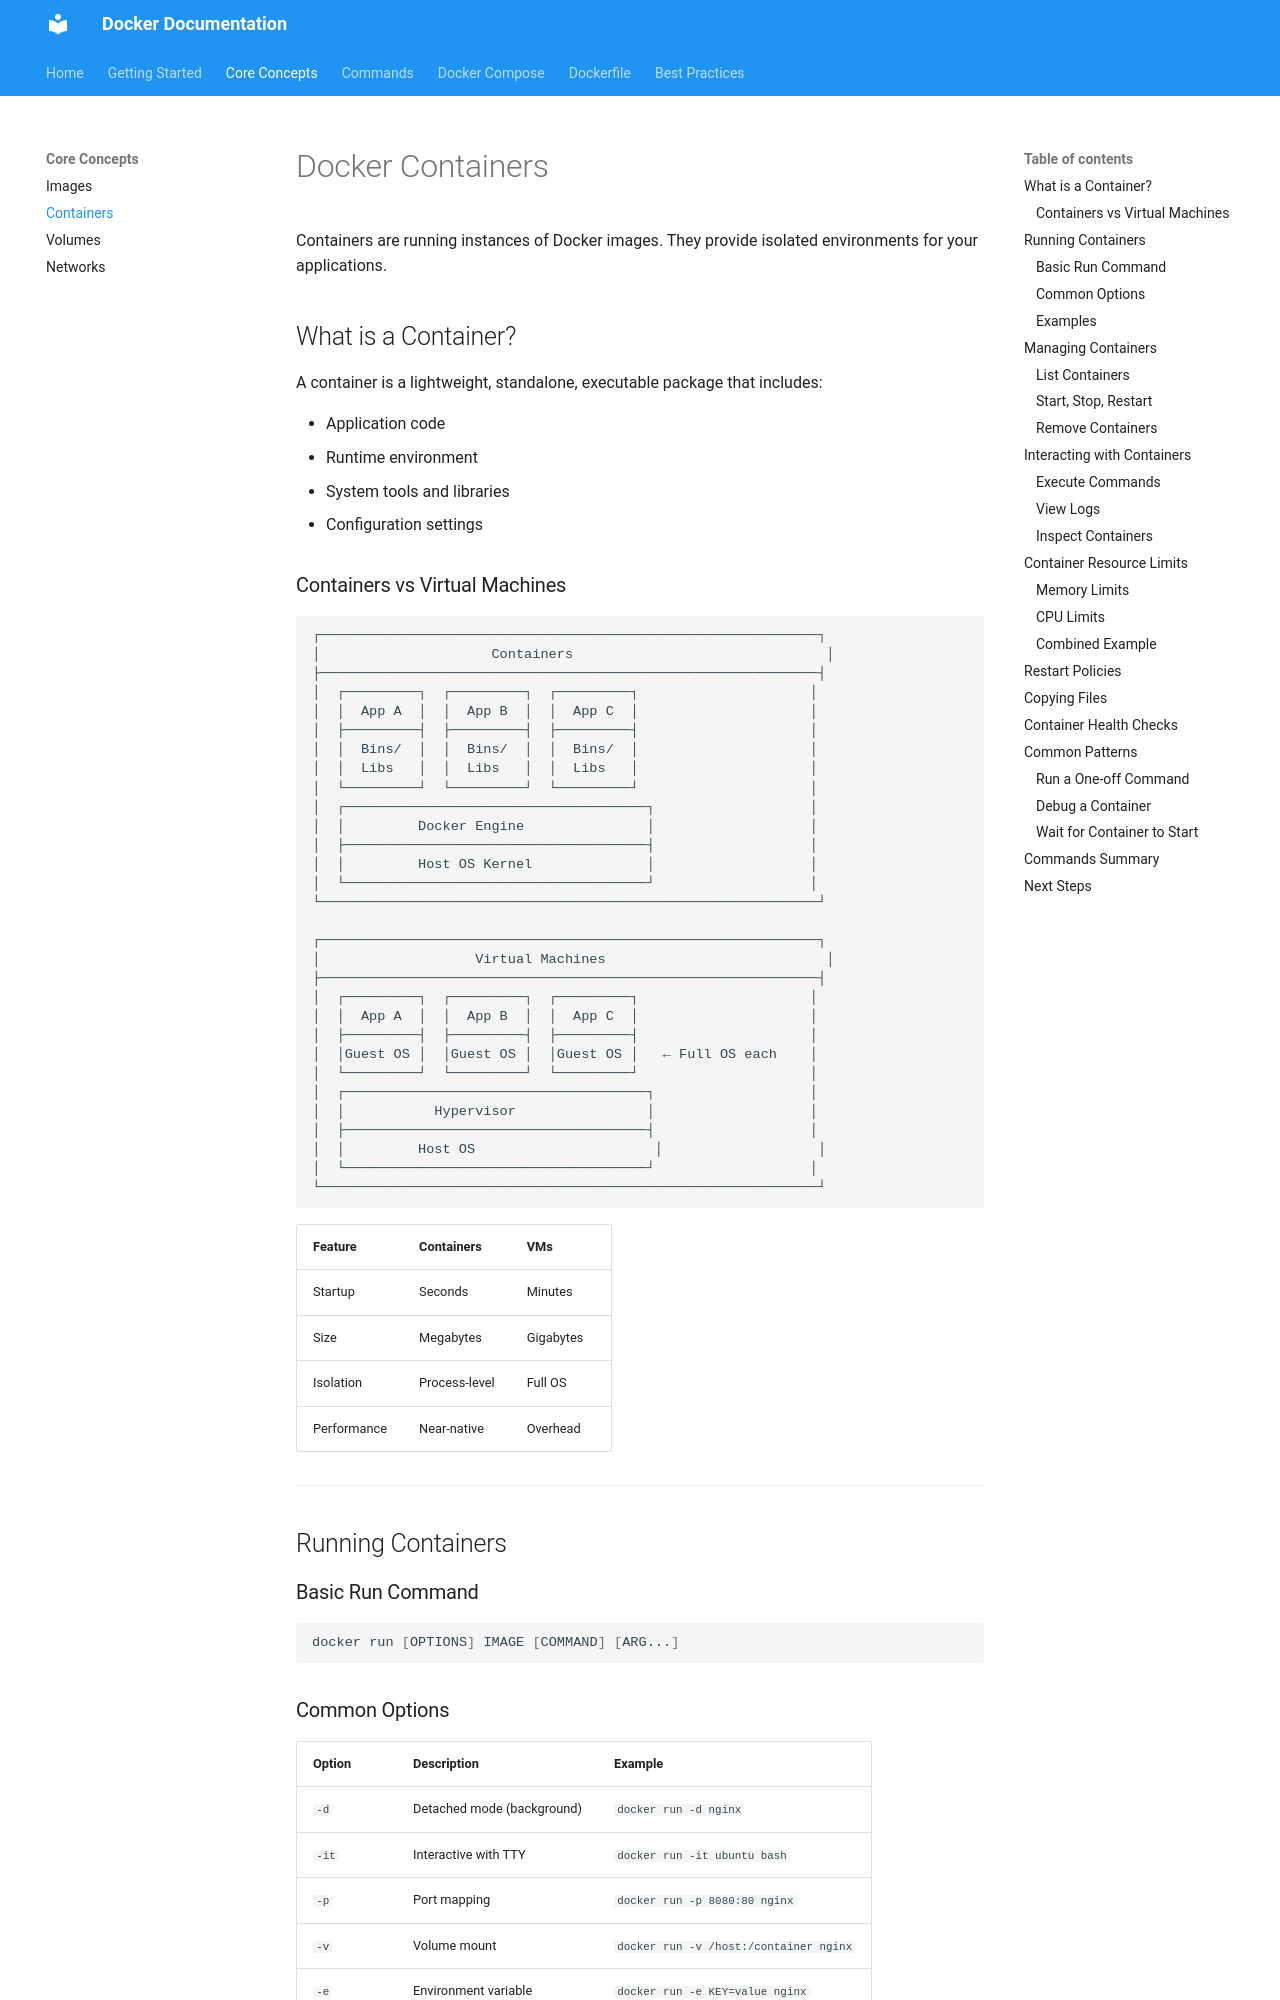

repository: Deaf-Saints/deaf-lds-hub · page: concepts/containers/index.html · generator: mkdocs

# Docker Containers

Containers are running instances of Docker images. They provide isolated environments for your applications.

## What is a Container?

A container is a lightweight, standalone, executable package that includes:

- Application code
- Runtime environment
- System tools and libraries
- Configuration settings
